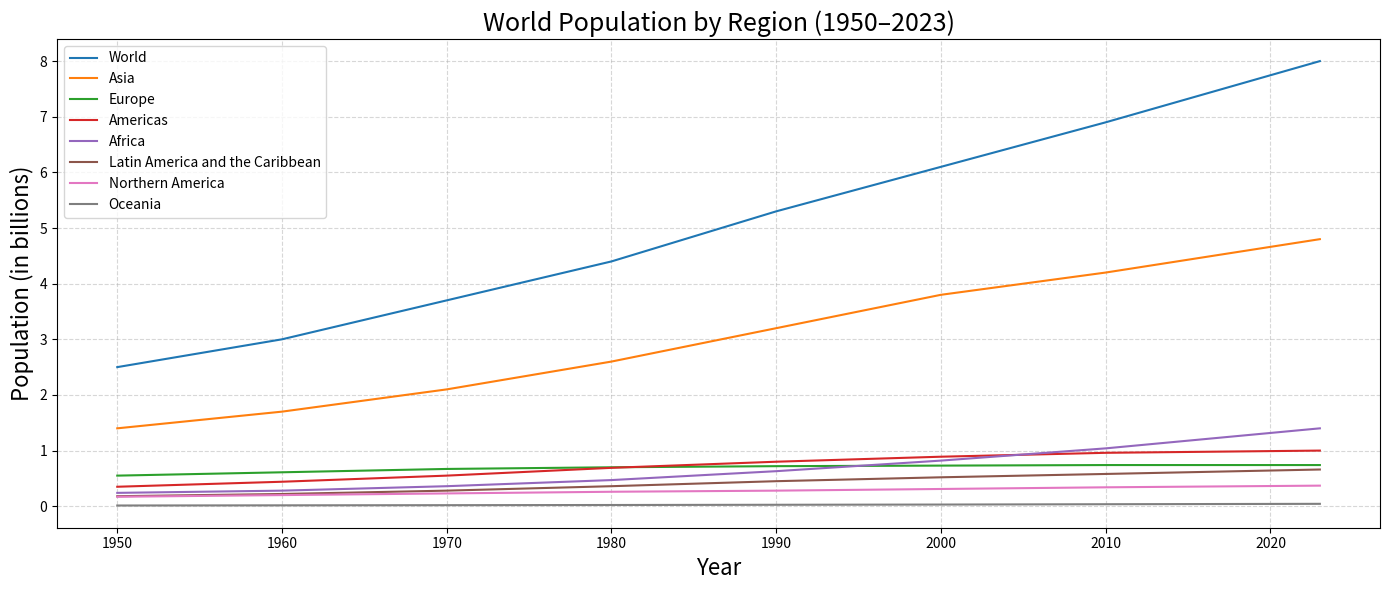

Write the Python code that produced this figure.
import pandas as pd
import matplotlib.pyplot as plt

# Sample data structure based on the chart
data = {
    "Year": [1950, 1960, 1970, 1980, 1990, 2000, 2010, 2023],
    "World": [2.5, 3.0, 3.7, 4.4, 5.3, 6.1, 6.9, 8.0],
    "Asia": [1.4, 1.7, 2.1, 2.6, 3.2, 3.8, 4.2, 4.8],
    "Europe": [0.55, 0.61, 0.67, 0.70, 0.72, 0.73, 0.74, 0.74],
    "Americas": [0.35, 0.44, 0.55, 0.69, 0.80, 0.89, 0.96, 1.0],
    "Africa": [0.24, 0.28, 0.36, 0.47, 0.63, 0.82, 1.04, 1.4],
    "Latin America and the Caribbean": [0.18, 0.22, 0.28, 0.36, 0.45, 0.52, 0.58, 0.66],
    "Northern America": [0.17, 0.20, 0.23, 0.26, 0.28, 0.31, 0.34, 0.37],
    "Oceania": [0.013, 0.016, 0.019, 0.022, 0.026, 0.030, 0.036, 0.043]
}

df = pd.DataFrame(data)

# Plotting
plt.figure(figsize=(14, 6))
regions = df.columns[1:]

for region in regions:
    plt.plot(df["Year"], df[region], label=region)

plt.title("World Population by Region (1950–2023)", fontsize=18)
plt.xlabel("Year", fontsize=16)
plt.ylabel("Population (in billions)", fontsize=16)
plt.grid(True, linestyle='--', alpha=0.5)
plt.legend()
plt.tight_layout()
plt.show()
